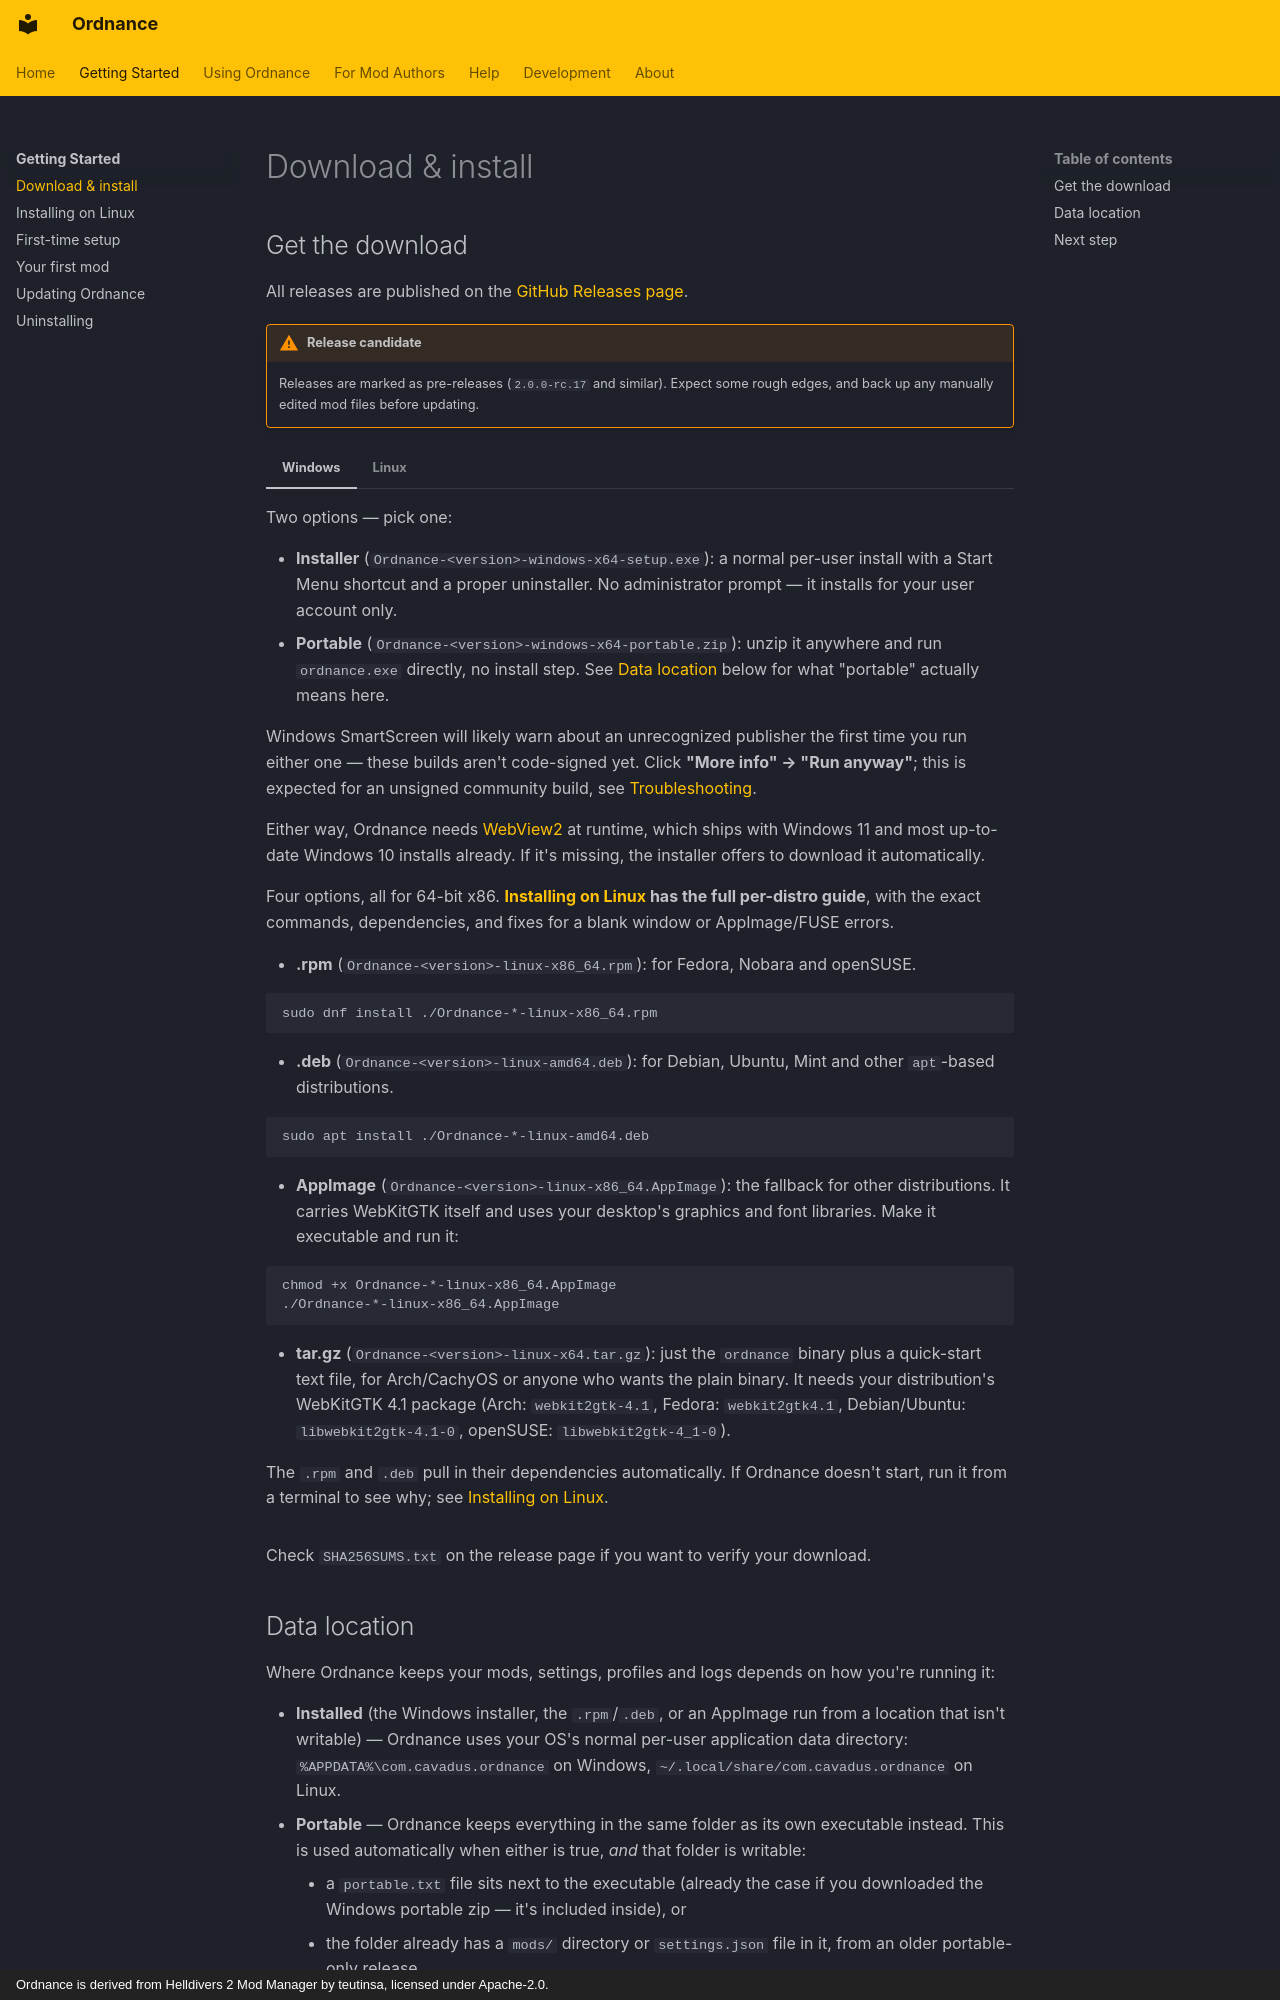

repository: Cavadus/ordnance · page: getting-started/download/index.html · generator: mkdocs · copyright: Ordnance is derived from Helldivers 2 Mod Manager by teutinsa, licensed under Apache-2.0.

---
title: Download & install
---

# Download & install

## Get the download

All releases are published on the
[GitHub Releases page](https://github.com/Cavadus/ordnance/releases).

!!! warning "Release candidate"
    Releases are marked as pre-releases (`2.0.0-rc.17` and similar). Expect some rough edges, and back up any
    manually edited mod files before updating.

=== "Windows"

    Two options — pick one:

    - **Installer** (`Ordnance-<version>-windows-x64-setup.exe`): a normal per-user install with a Start Menu
      shortcut and a proper uninstaller. No administrator prompt — it installs for your user account only.
    - **Portable** (`Ordnance-<version>-windows-x64-portable.zip`): unzip it anywhere and run `ordnance.exe` directly, no
      install step. See [Data location](#data-location) below for what "portable" actually means here.

    Windows SmartScreen will likely warn about an unrecognized publisher the first time you run either one — these
    builds aren't code-signed yet. Click **"More info" → "Run anyway"**; this is expected for an unsigned
    community build, see [Troubleshooting](../help/troubleshooting.md#windows-smartscreen-warns-about-an-unknown-publisher).

    Either way, Ordnance needs [WebView2](https://developer.microsoft.com/microsoft-edge/webview2/) at runtime, which
    ships with Windows 11 and most up-to-date Windows 10 installs already. If it's missing, the installer offers
    to download it automatically.

=== "Linux"

    Four options, all for 64-bit x86. **[Installing on Linux](linux.md) has the full per-distro guide**, with the
    exact commands, dependencies, and fixes for a blank window or AppImage/FUSE errors.

    - **.rpm** (`Ordnance-<version>-linux-x86_64.rpm`): for Fedora, Nobara and openSUSE.

      ```sh
      sudo dnf install ./Ordnance-*-linux-x86_64.rpm
      ```

    - **.deb** (`Ordnance-<version>-linux-amd64.deb`): for Debian, Ubuntu, Mint and other `apt`-based distributions.

      ```sh
      sudo apt install ./Ordnance-*-linux-amd64.deb
      ```

    - **AppImage** (`Ordnance-<version>-linux-x86_64.AppImage`): the fallback for other distributions. It carries
      WebKitGTK itself and uses your desktop's graphics and font libraries. Make it executable and run it:

      ```sh
      chmod +x Ordnance-*-linux-x86_64.AppImage
      ./Ordnance-*-linux-x86_64.AppImage
      ```

    - **tar.gz** (`Ordnance-<version>-linux-x64.tar.gz`): just the `ordnance` binary plus a quick-start text file, for
      Arch/CachyOS or anyone who wants the plain binary. It needs your distribution's WebKitGTK 4.1 package
      (Arch: `webkit2gtk-4.1`, Fedora: `webkit2gtk4.1`, Debian/Ubuntu: `libwebkit2gtk-4.1-0`, openSUSE:
      `libwebkit2gtk-4_1-0`).

    The `.rpm` and `.deb` pull in their dependencies automatically. If Ordnance doesn't start, run it from a terminal
    to see why; see [Installing on Linux](linux.md#seeing-errors-run-it-from-a-terminal).

Check `SHA256SUMS.txt` on the release page if you want to verify your download.
